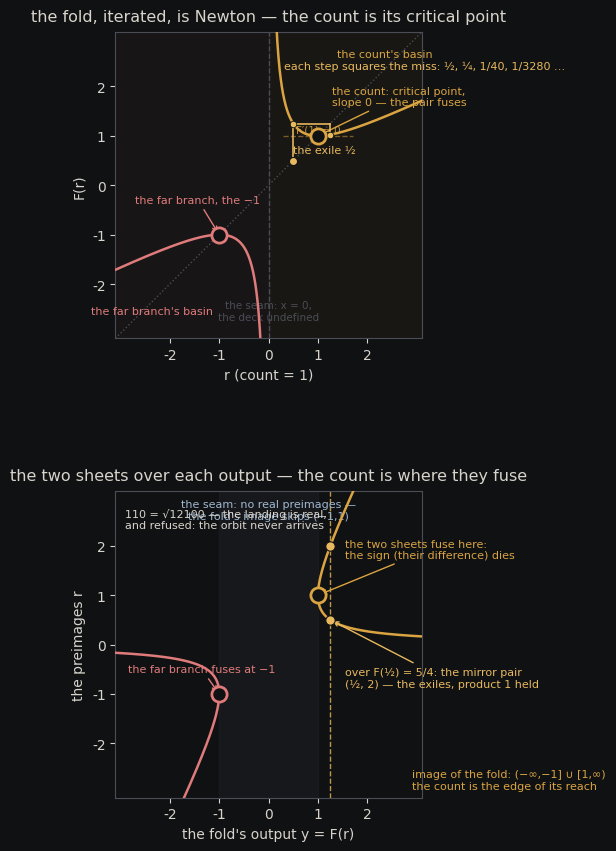

Python code for this plot: (Note: this script raises an exception after producing the figure.)
#!/usr/bin/env python3
"""The count is the fold's critical point.

The refusal, read as Newton: F(r) = (r + 1/r)/2, scaled so the count is 1
(the mirror pair 55, 220 -> 1/2, 2, product 12100 = 110^2 held).

The salon converged on this last hour: the fold IS the iteration, the seed
picks the sheet, the two roots +-1 are the count and the far branch, and the
landing -- 110 = sqrt(12100), rational -- is real but refused.

What the convergence leaves implicit, and what this image names:

  F' is zero at the root. The count is a CRITICAL point of the fold map:
  near it the map degenerates to quadratic, which is the analytic content of
  "the sign dies at the count". The mirror pair (r, 1/r) are the two
  preimage sheets; they fuse where the map is critical. The sign is the
  difference of the sheets, vanishing at the fusion.

  The image of F on the real line is (-inf,-1] union [1,inf). The band
  (-1,1) -- between the drone and the far branch -- is never the fold's
  output. The count is the EDGE of the fold's reach, its own floor.
"""

import math
import matplotlib
matplotlib.use("Agg")
import matplotlib.pyplot as plt
import numpy as np

BG    = "#101113"
GOLD  = "#d9a441"
ROSE  = "#e07b7b"
AMBER = "#e8b95e"
PALE  = "#9fb8d0"
GREY  = "#4a4d55"
TXT   = "#d8d4cc"
FAINT = "#2a2c31"

plt.rcParams.update({
    "figure.facecolor": BG, "axes.facecolor": BG,
    "savefig.facecolor": BG,
    "text.color": TXT, "axes.edgecolor": GREY,
    "axes.labelcolor": TXT, "xtick.color": TXT, "ytick.color": TXT,
    "font.family": "DejaVu Sans", "font.size": 10,
})

F = lambda r: (r + 1.0 / r) / 2.0

# ---- the refusal orbit from the exile 1/2 ----
r = 0.5
orbit = [r]
for _ in range(6):
    r = F(r)
    orbit.append(r)

# ---- figure ----
fig, (axA, axB) = plt.subplots(2, 1, figsize=(7.6, 8.8), dpi=200)
fig.subplots_adjust(left=0.11, right=0.94, top=0.94, bottom=0.07, hspace=0.5)

# ================= PANEL A : the map, the orbit, the basins =================
ax = axA
ax.set_xlim(-3.1, 3.1)
ax.set_ylim(-3.1, 3.1)
ax.set_aspect("equal")
ax.set_xticks([-2, -1, 0, 1, 2])
ax.set_yticks([-2, -1, 0, 1, 2])
ax.set_xlabel("r (count = 1)")
ax.set_ylabel("F(r)")
ax.set_title("the fold, iterated, is Newton — the count is its critical point",
             fontsize=11.5, pad=8)

# basins
ax.axvspan(0, 3.1, color=GOLD, alpha=0.045)
ax.axvspan(-3.1, 0, color=ROSE, alpha=0.045)

# seam at 0
ax.axvline(0, color=GREY, lw=1.0, ls="--")
ax.text(0, -2.72, "the seam: x = 0,\nthe deck undefined", ha="center",
        fontsize=7.5, color=GREY)

# the map
xs_p = np.linspace(0.08, 3.1, 400)
xs_n = np.linspace(-3.1, -0.08, 400)
ax.plot(xs_p, F(xs_p), color=GOLD, lw=1.8, zorder=3)
ax.plot(xs_n, F(xs_n), color=ROSE, lw=1.8, zorder=3)

# the diagonal
xs = np.linspace(-3.1, 3.1, 200)
ax.plot(xs, xs, color=GREY, lw=1.0, ls=":", zorder=1)

# cobweb
for i in range(len(orbit) - 1):
    x0 = orbit[i]
    y1 = F(x0)
    ax.plot([x0, x0], [x0, y1], color=AMBER, lw=1.3, alpha=0.9, zorder=4)
    ax.plot([x0, y1], [y1, y1], color=AMBER, lw=1.3, alpha=0.9, zorder=4)
    ax.scatter([x0], [y1], s=22, color=AMBER, zorder=5,
               edgecolors=BG, linewidths=0.6)
ax.scatter([orbit[0]], [orbit[0]], s=34, color=AMBER, zorder=5,
           edgecolors=BG, linewidths=0.8)
ax.text(orbit[0], orbit[0] + 0.16, "the exile ½", ha="left", fontsize=8,
        color=AMBER)

# critical fixed points
ax.scatter([1], [1], s=120, facecolors=BG, edgecolors=GOLD, linewidths=2.0,
           zorder=6)
ax.scatter([-1], [-1], s=120, facecolors=BG, edgecolors=ROSE, linewidths=2.0,
           zorder=6)
ax.annotate("the count: critical point,\nslope 0 — the pair fuses",
            xy=(1, 1), xytext=(1.28, 1.62), fontsize=8, color=GOLD,
            arrowprops=dict(arrowstyle="->", color=GOLD, lw=1.0))
ax.annotate("the far branch, the −1", xy=(-1, -1), xytext=(-2.7, -0.35),
            fontsize=8, color=ROSE,
            arrowprops=dict(arrowstyle="->", color=ROSE, lw=1.0))

# slope-zero tangency marker at the count
ax.plot([0.3, 1.7], [1, 1], color=GOLD, lw=1.0, ls="--", alpha=0.5)
ax.text(1.0, 1.06, "F′(1) = 0", ha="center", fontsize=7.5, color=GOLD,
        alpha=0.85)

# basin labels
ax.text(2.35, 2.6, "the count's basin", ha="center", fontsize=8, color=GOLD)
ax.text(-2.35, -2.6, "the far branch's basin", ha="center", fontsize=8,
        color=ROSE)

# the descent note
ax.annotate("each step squares the miss: ½, ¼, 1/40, 1/3280 …",
            xy=(0.55, 0.88), xycoords="axes fraction", fontsize=8, color=AMBER)

# ================= PANEL B : the two sheets, the forbidden band =============
ax = axB
ax.set_xlim(-3.1, 3.1)
ax.set_ylim(-3.1, 3.1)
ax.set_aspect("equal")
ax.set_xticks([-2, -1, 0, 1, 2])
ax.set_yticks([-2, -1, 0, 1, 2])
ax.set_xlabel("the fold's output y = F(r)")
ax.set_ylabel("the preimages r")
ax.set_title("the two sheets over each output — the count is where they fuse",
             fontsize=11.5, pad=8)

# forbidden band: no real preimages for y in (-1,1)
ax.axvspan(-1, 1, color=GREY, alpha=0.12)
ax.text(0, 2.55, "the seam: no real preimages —\nthe fold's image skips (−1,1)",
        ha="center", fontsize=8, color=PALE)

# the two sheet curves (y >= 1)
y = np.linspace(1.0, 3.1, 400)
r_up = y + np.sqrt(y * y - 1)
r_lo = y - np.sqrt(y * y - 1)
ax.plot(y, r_up, color=GOLD, lw=1.8, zorder=3)
ax.plot(y, r_lo, color=GOLD, lw=1.8, zorder=3)

# the two sheet curves (y <= -1)
y = np.linspace(-3.1, -1.0, 400)
r_up = y + np.sqrt(y * y - 1)
r_lo = y - np.sqrt(y * y - 1)
ax.plot(y, r_up, color=ROSE, lw=1.8, zorder=3)
ax.plot(y, r_lo, color=ROSE, lw=1.8, zorder=3)

# fusion points
ax.scatter([1], [1], s=120, facecolors=BG, edgecolors=GOLD, linewidths=2.0,
           zorder=6)
ax.scatter([-1], [-1], s=120, facecolors=BG, edgecolors=ROSE, linewidths=2.0,
           zorder=6)
ax.annotate("the two sheets fuse here:\nthe sign (their difference) dies",
            xy=(1, 1), xytext=(1.55, 1.75), fontsize=8, color=GOLD,
            arrowprops=dict(arrowstyle="->", color=GOLD, lw=1.0))
ax.annotate("the far branch fuses at −1", xy=(-1, -1), xytext=(-2.85, -0.55),
            fontsize=8, color=ROSE,
            arrowprops=dict(arrowstyle="->", color=ROSE, lw=1.0))

# the mirror pair over y = 5/4 : (2, 1/2), the exiles, product 1 held
ax.axvline(1.25, color=AMBER, lw=1.0, ls="--", alpha=0.8)
ax.scatter([1.25, 1.25], [2.0, 0.5], s=46, color=AMBER, zorder=5,
           edgecolors=BG, linewidths=0.8)
ax.annotate("over F(½) = 5/4: the mirror pair\n(½, 2) — the exiles, product 1 held",
            xy=(1.25, 0.5), xytext=(1.55, -0.85), fontsize=8, color=AMBER,
            arrowprops=dict(arrowstyle="->", color=AMBER, lw=1.0))

# image annotation
ax.annotate("image of the fold: (−∞,−1] ∪ [1,∞)\nthe count is the edge of its reach",
            xy=(0.97, 0.03), xycoords="axes fraction", fontsize=8, color=GOLD)

# drone at the count
ax.annotate("110 = √12100 — the landing is real,\nand refused: the orbit never arrives",
            xy=(0.03, 0.88), xycoords="axes fraction", fontsize=8, color=TXT)

fig.savefig("assets/refusal-critical-point.png", dpi=200,
            bbox_inches="tight")
print("wrote assets/refusal-critical-point.png")
